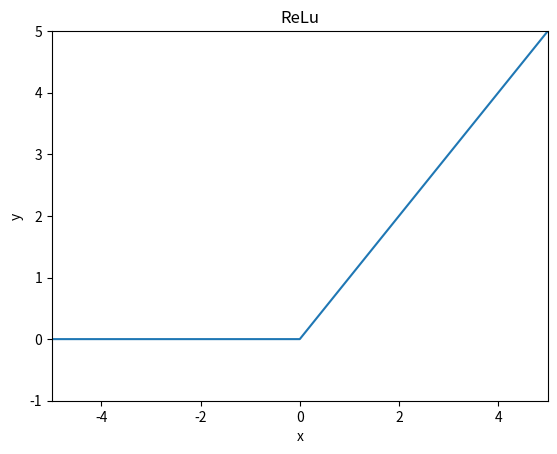

The matplotlib source for this figure:
import numpy as np
import matplotlib.pyplot as plt
x = np.arange(-10, 10, 0.01)
# print(type(x))
def relu(input_data, output_data):
    if input_data<=0:
        output_data = 0.0
    else:
        output_data = input_data
    return output_data
y = np.zeros(len(x))
print(len(x))
for i in range(len(x)):
    # print(x[i])
    y[i] = relu(x[i], y[i])
# print(x)
# print(y)
plt.figure()
plt.title('ReLu')
plt.plot(x, y, label='-')
plt.xlabel("x")
plt.ylabel("y")
plt.xlim(-5, 5)
plt.ylim(-1, 5)
plt.show()
# # x = np.arange(-10, 10)
# y = np.zeros(20)
# plt.figure()
# plt.plot(x, y, label='-')
# plt.xlabel("x")
# plt.ylabel("y")
# plt.xlim(-5, 5)
# plt.ylim(-1, 5)
# plt.show()
